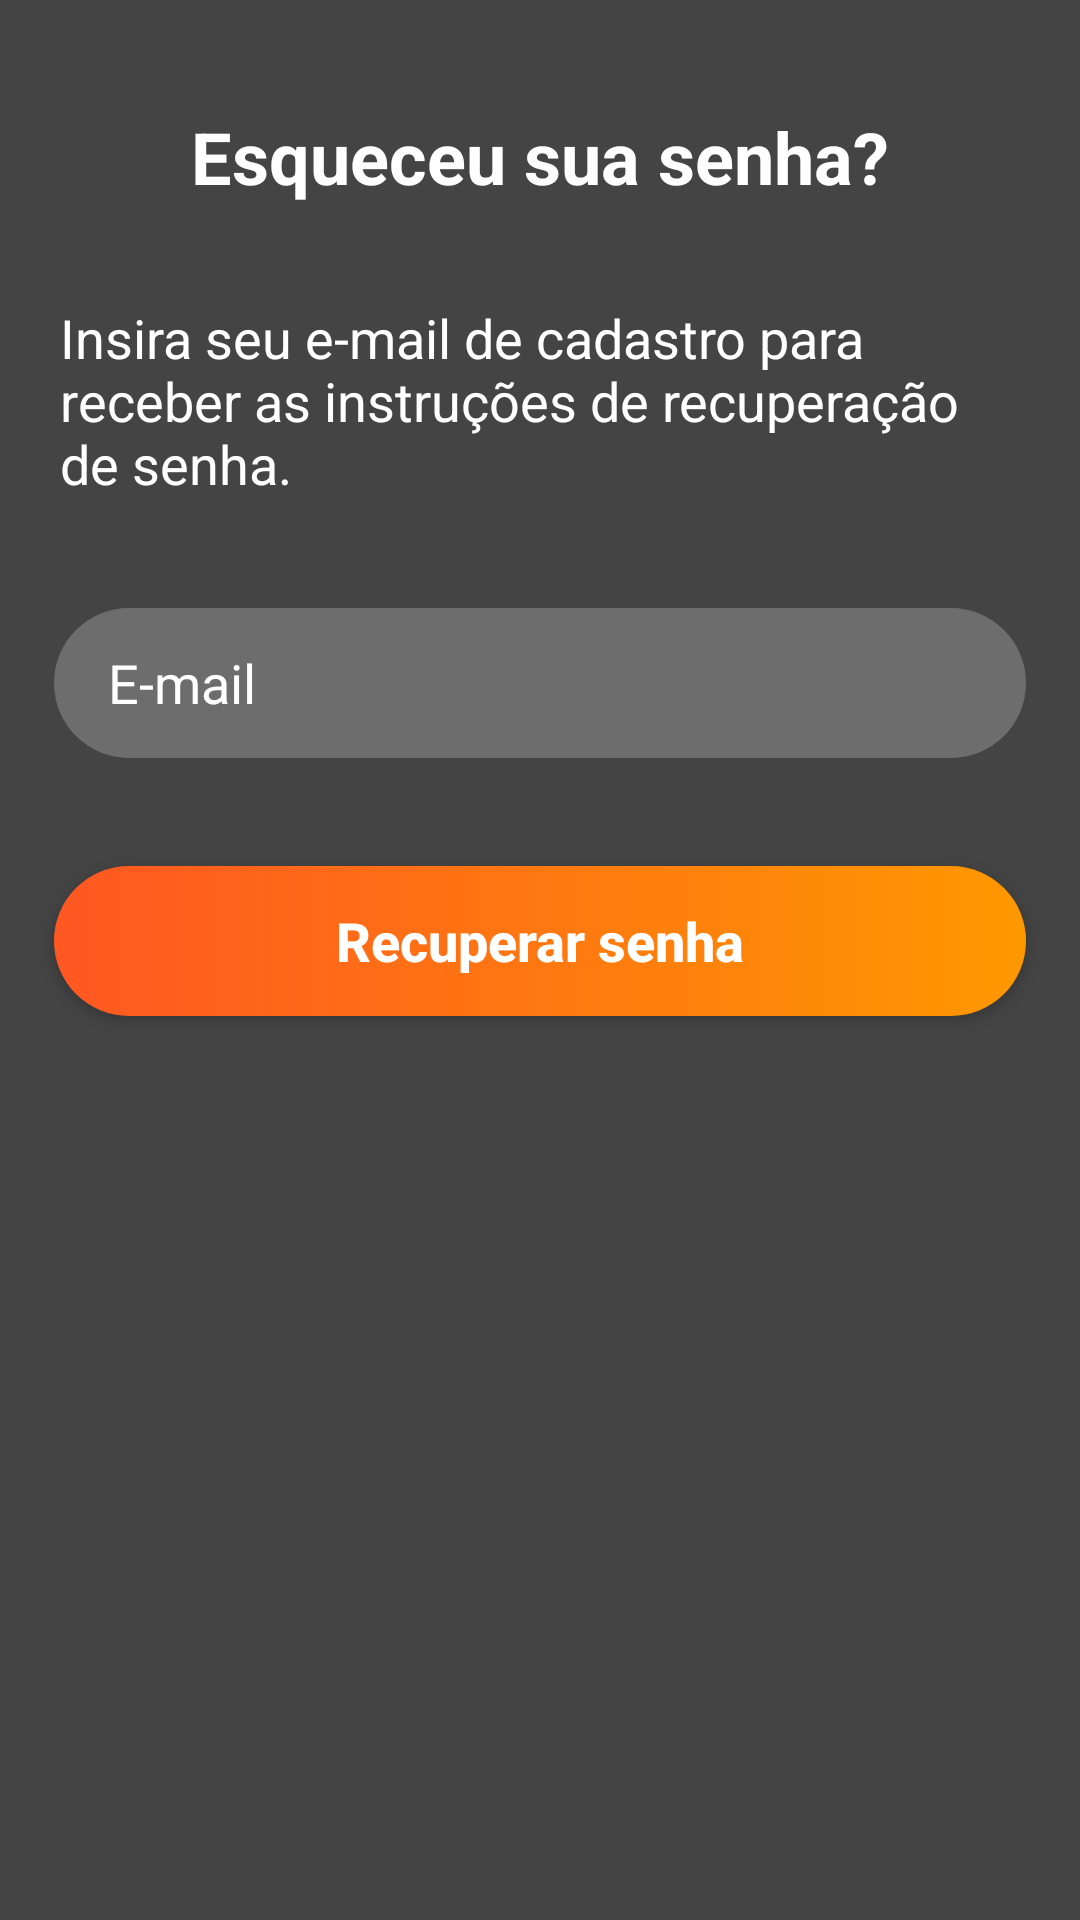

The Android layout XML behind this screen, and the referenced resources:
<!-- AndroidManifest.xml: application theme Theme.StudioDaBeleza -->
<!-- res/layout/activity_recovery_password.xml -->
<?xml version="1.0" encoding="utf-8"?>
<androidx.constraintlayout.widget.ConstraintLayout xmlns:android="http://schemas.android.com/apk/res/android"
    xmlns:app="http://schemas.android.com/apk/res-auto"
    xmlns:tools="http://schemas.android.com/tools"
    android:layout_width="match_parent"
    android:layout_height="match_parent"
    android:background="#444444"
    tools:context=".ui.RecoveryPasswordActivity">

    <androidx.appcompat.widget.AppCompatTextView
        android:id="@+id/txt_cabecalho"
        android:layout_width="wrap_content"
        android:layout_height="wrap_content"
        android:textSize="24sp"
        android:text="@string/forgot_your_password"
        android:textColor="@android:color/white"
        android:textStyle="bold"
        app:layout_constraintEnd_toEndOf="parent"
        app:layout_constraintStart_toStartOf="parent"
        app:layout_constraintTop_toTopOf="parent"
        android:layout_marginTop="36dp"
        />

    <androidx.appcompat.widget.AppCompatTextView
        android:id="@+id/txt_info"
        android:layout_width="wrap_content"
        android:layout_height="wrap_content"
        android:textSize="18sp"
        android:text="@string/info_recuperacao"
        android:textColor="@android:color/white"
        app:layout_constraintEnd_toEndOf="parent"
        app:layout_constraintStart_toStartOf="parent"
        app:layout_constraintTop_toBottomOf="@id/txt_cabecalho"
        android:paddingStart="20dp"
        android:paddingEnd="18dp"
        android:layout_marginTop="32dp"
        />


    <androidx.appcompat.widget.AppCompatEditText
        android:id="@+id/edit_email"
        style="@style/edittext_basic"
        android:hint="@string/e_mail"
        android:inputType="textEmailAddress"
        app:layout_constraintTop_toBottomOf="@id/txt_info"
        android:layout_marginTop="36dp"
        tools:layout_editor_absoluteX="18dp"
        tools:ignore="MissingConstraints" />

    <androidx.appcompat.widget.AppCompatButton
        android:id="@+id/button_recovery"
        android:layout_width="match_parent"
        android:layout_height="50dp"
        app:layout_constraintTop_toBottomOf="@id/edit_email"
        android:text="@string/button_forgot_password"
        android:textSize="18sp"
        android:textColor="@color/white"
        android:textStyle="bold"
        android:textAllCaps="false"
        android:layout_marginTop="36dp"
        android:layout_marginEnd="18dp"
        android:layout_marginStart="18dp"
        android:background="@drawable/bg_button_normal"
        />

</androidx.constraintlayout.widget.ConstraintLayout>
<!-- resources referenced by this layout -->
<resources>
  <!-- drawable bg_button_normal (drawable-v24) -->
  <?xml version="1.0" encoding="utf-8"?>
  <shape xmlns:android="http://schemas.android.com/apk/res/android"
      android:shape="rectangle">
  
      <gradient
          android:endColor="#FF9800"
          android:startColor="#FF5722"
          android:angle="0"
  
  
          />
      <corners
          android:radius="50dp"/>
  
  </shape>
  <string name="button_forgot_password">Recuperar senha</string>
  <string name="e_mail">E-mail</string>
  <string name="forgot_your_password">Esqueceu sua senha?</string>
  <string name="info_recuperacao">Insira seu e-mail de cadastro para receber as instruções de recuperação de senha.</string>
  <style name="edittext_basic">
          <item name="android:layout_width">match_parent</item>
          <item name="android:layout_height">50dp</item>
          <item name="android:layout_marginStart">18dp</item>
          <item name="android:layout_marginEnd">18dp</item>
          <item name="android:layout_marginBottom">36dp</item>
          <item name="android:imeOptions">actionDone</item>
          <item name="android:textColor">@color/white</item>
          <item name="android:textColorHint">@color/white</item>
          <item name="android:paddingStart">18dp</item>
          <item name="android:paddingEnd">18dp</item>
          <item name="android:background">@drawable/bg_edittext_normal</item>
      </style>
  <style name="Theme.StudioDaBeleza" parent="Theme.MaterialComponents.DayNight.DarkActionBar">
          
          <item name="colorPrimary">@color/purple_500</item>
          <item name="colorPrimaryVariant">@color/purple_700</item>
          <item name="colorOnPrimary">@color/white</item>
          
          <item name="colorSecondary">@color/teal_200</item>
          <item name="colorSecondaryVariant">@color/teal_700</item>
          <item name="colorOnSecondary">@color/black</item>
          
          <item name="android:statusBarColor" tools:targetApi="l">?attr/colorPrimaryVariant</item>
          
      </style>
  <!-- drawable bg_edittext_normal (drawable-v24) -->
  <?xml version="1.0" encoding="utf-8"?>
  <shape xmlns:android="http://schemas.android.com/apk/res/android"
      android:shape="rectangle">
      <solid android:color="#38FFFFFF"/>
      <corners android:radius="50dp"/>
  
  </shape>
  <!-- not gathered from this repository: default colours our renderer supplied (Android Studio template values) -->
  <color name="purple_500">#FF6200EE</color>
  <color name="purple_700">#FF3700B3</color>
  <color name="teal_200">#FF03DAC5</color>
  <color name="teal_700">#FF018786</color>
  <color name="black">#FF000000</color>
  <color name="white">#FFFFFFFF</color>
</resources>
